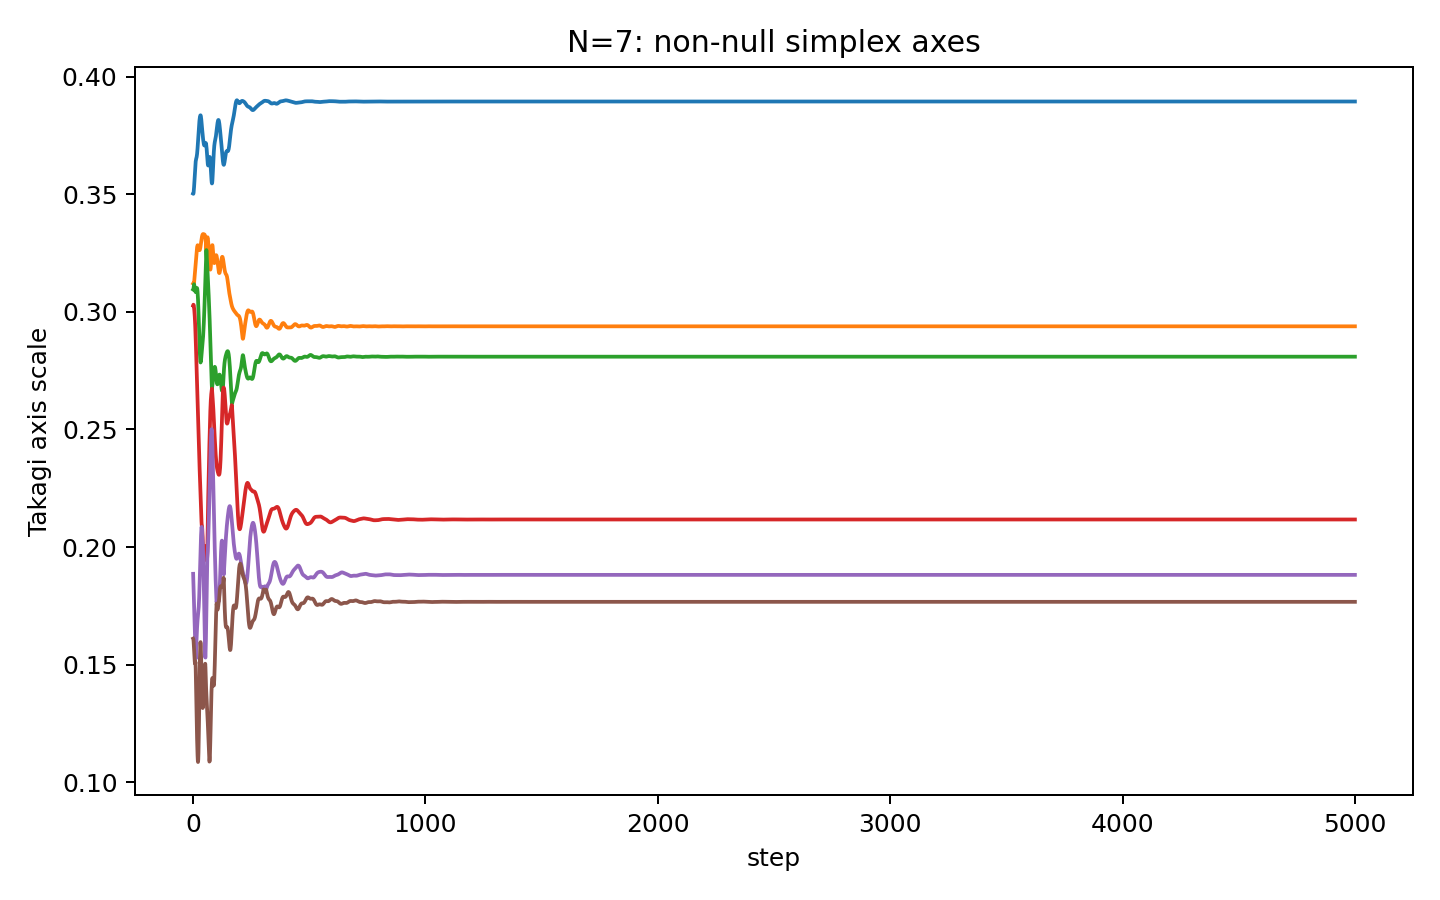

The data file committed next to this chart (first rows):
step, takagi_r1, takagi_r2, takagi_r3, takagi_r4, takagi_r5, takagi_r6, takagi_r7
0, 0.3503, 0.3121, 0.3095, 0.3027, 0.1886, 0.161, 2.155819301446367e-09
1, 0.3502, 0.3123, 0.3097, 0.3031, 0.1856, 0.1608, 2.2324032891957284e-09
2, 0.3507, 0.3122, 0.3102, 0.303, 0.1824, 0.1599, 3.366732713541297e-09
3, 0.3517, 0.3121, 0.3112, 0.3025, 0.1791, 0.1583, 1.5653432703366129e-09
4, 0.3531, 0.3123, 0.3118, 0.3018, 0.1756, 0.1564, 2.171907336939047e-09
5, 0.3547, 0.3135, 0.3114, 0.3008, 0.1722, 0.1544, 3.3137317569370394e-09
6, 0.3565, 0.3147, 0.3109, 0.2995, 0.1687, 0.1526, 3.344966233781074e-09
7, 0.3584, 0.3159, 0.3103, 0.298, 0.1651, 0.1512, 2.7842200009805822e-09
8, 0.3602, 0.3171, 0.3096, 0.2962, 0.1614, 0.1504, 2.450447623322159e-09
9, 0.3617, 0.3182, 0.309, 0.2941, 0.1575, 0.1504, 3.6520965917631704e-09
10, 0.363, 0.3195, 0.3086, 0.2915, 0.1531, 0.1511, 3.0161965664122172e-09
11, 0.364, 0.3207, 0.3084, 0.2886, 0.1525, 0.1483, 3.2850347637466553e-09
12, 0.3646, 0.322, 0.3085, 0.2855, 0.1544, 0.1431, 2.201127683784409e-09
13, 0.3651, 0.3233, 0.3089, 0.2821, 0.1567, 0.1377, 3.3365004251224165e-09
14, 0.3654, 0.3246, 0.3094, 0.2786, 0.1592, 0.1323, 3.98396354567681e-09
15, 0.3659, 0.3258, 0.3099, 0.2751, 0.1616, 0.1272, 2.0762721941736774e-09
16, 0.3664, 0.3267, 0.3102, 0.2716, 0.1638, 0.1224, 2.4961473320382316e-09
17, 0.3672, 0.3275, 0.3101, 0.2682, 0.1658, 0.1182, 3.401220832866668e-09
18, 0.3683, 0.3281, 0.3096, 0.2648, 0.1675, 0.1145, 2.3340573191664875e-09
19, 0.3696, 0.3283, 0.3086, 0.2614, 0.1689, 0.1114, 2.6881783850948084e-09
20, 0.3711, 0.3284, 0.3071, 0.2581, 0.17, 0.1093, 2.334605081152551e-09
21, 0.3727, 0.3282, 0.3052, 0.2549, 0.171, 0.1086, 2.061056773574923e-09
22, 0.3743, 0.3279, 0.3029, 0.2516, 0.172, 0.1095, 1.570070648675377e-09
23, 0.3759, 0.3275, 0.3003, 0.2484, 0.1731, 0.1125, 3.070079100091567e-09
24, 0.3775, 0.327, 0.2973, 0.2452, 0.1745, 0.1173, 2.8588776760796238e-09
25, 0.3789, 0.3267, 0.2942, 0.2421, 0.1764, 0.1237, 1.4135594503331808e-09
26, 0.3801, 0.3264, 0.291, 0.239, 0.1787, 0.1311, 2.1542186768059495e-09
27, 0.3812, 0.3263, 0.2879, 0.236, 0.1815, 0.1387, 2.524573191693885e-09
28, 0.3821, 0.3263, 0.2849, 0.233, 0.1847, 0.146, 1.959082323186067e-09
29, 0.3828, 0.3265, 0.2823, 0.2301, 0.1882, 0.1522, 2.3902481783084875e-09
30, 0.3833, 0.3268, 0.2802, 0.2273, 0.1919, 0.1568, 1.935970935476631e-09
31, 0.3836, 0.3273, 0.2789, 0.2244, 0.1956, 0.1593, 2.1399301845559057e-09
32, 0.3836, 0.3279, 0.2785, 0.2216, 0.1991, 0.1596, 3.6761696672176466e-09
33, 0.3833, 0.3286, 0.2787, 0.2187, 0.2023, 0.1579, 2.098858060073782e-09
34, 0.3828, 0.3293, 0.2795, 0.216, 0.205, 0.1547, 1.4672769802184806e-09
35, 0.3819, 0.3301, 0.2805, 0.2134, 0.2071, 0.1505, 3.1366496925945955e-09
36, 0.3809, 0.3308, 0.2816, 0.2109, 0.2085, 0.146, 2.7216443218905895e-09
37, 0.3798, 0.3315, 0.2827, 0.2092, 0.2085, 0.1416, 3.1956234871870956e-09
38, 0.3786, 0.332, 0.2837, 0.209, 0.2064, 0.1376, 2.4864382804323104e-09
39, 0.3774, 0.3325, 0.2848, 0.2081, 0.2046, 0.1345, 1.802450927289807e-09
40, 0.3763, 0.3328, 0.2858, 0.2064, 0.203, 0.1324, 1.2122469013426037e-09
41, 0.3752, 0.333, 0.287, 0.204, 0.2018, 0.1315, 1.1979236342221672e-09
42, 0.3743, 0.3331, 0.2882, 0.201, 0.2009, 0.1318, 3.279804510481437e-09
43, 0.3734, 0.3331, 0.2897, 0.2003, 0.1973, 0.1329, 3.820885355978602e-09
44, 0.3726, 0.3331, 0.2913, 0.1999, 0.1932, 0.1347, 2.0033945787144627e-09
45, 0.3719, 0.3331, 0.2932, 0.1999, 0.1886, 0.1368, 4.736344195248816e-09
46, 0.3714, 0.333, 0.2953, 0.2, 0.1836, 0.1389, 1.6320104336524355e-09
47, 0.371, 0.333, 0.2977, 0.2002, 0.1785, 0.141, 2.5547246729175834e-09
48, 0.3708, 0.333, 0.3002, 0.2004, 0.1732, 0.1429, 3.4564456955059772e-09
49, 0.3708, 0.3329, 0.303, 0.2004, 0.1679, 0.1447, 3.4111769180735796e-09
50, 0.3709, 0.3327, 0.306, 0.2004, 0.1627, 0.1465, 1.4684323022929992e-09
51, 0.3712, 0.3324, 0.309, 0.2001, 0.1577, 0.1483, 3.4332394019964317e-09
52, 0.3715, 0.3319, 0.3122, 0.1995, 0.1531, 0.1504, 3.54685689760283e-09
53, 0.3718, 0.3312, 0.3153, 0.1988, 0.153, 0.1489, 2.687946714803957e-09
54, 0.3719, 0.3303, 0.3184, 0.1978, 0.1563, 0.1453, 1.5374679343624562e-09
55, 0.3717, 0.3292, 0.3213, 0.1968, 0.1605, 0.1421, 2.076518480923681e-09
56, 0.3713, 0.3278, 0.3239, 0.1958, 0.1656, 0.1394, 3.862574244079656e-09
57, 0.3705, 0.3263, 0.3263, 0.195, 0.1714, 0.1371, 3.0302681420389337e-09
58, 0.3695, 0.3283, 0.3247, 0.1944, 0.1778, 0.1351, 2.911681190488245e-09
59, 0.3681, 0.3298, 0.3229, 0.1942, 0.1845, 0.1332, 1.3847157554051772e-09
... 4,941 more rows
